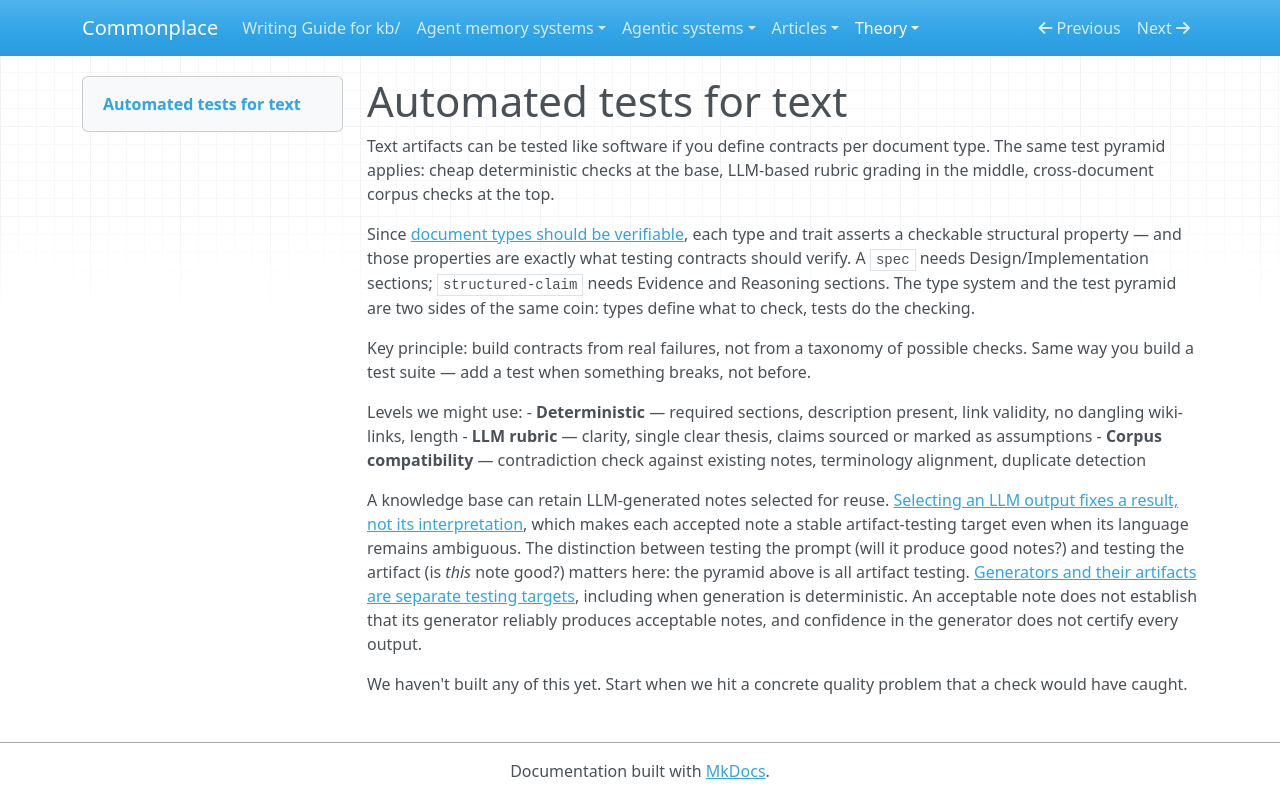

repository: zby/commonplace · page: theory/automated-tests-for-text/index.html · generator: mkdocs

---
description: Text artifacts can be tested with the same pyramid as software — deterministic checks, LLM rubrics, corpus compatibility — built from real failures not taxonomy
type: types/note.md
traits: []
tags: [document-system, evaluation, type-system]
---

# Automated tests for text

Text artifacts can be tested like software if you define contracts per document type. The same test pyramid applies: cheap deterministic checks at the base, LLM-based rubric grading in the middle, cross-document corpus checks at the top.

Since [document types should be verifiable](./document-types-should-be-verifiable.md), each type and trait asserts a checkable structural property — and those properties are exactly what testing contracts should verify. A `spec` needs Design/Implementation sections; `structured-claim` needs Evidence and Reasoning sections. The type system and the test pyramid are two sides of the same coin: types define what to check, tests do the checking.

Key principle: build contracts from real failures, not from a taxonomy of possible checks. Same way you build a test suite — add a test when something breaks, not before.

Levels we might use:
- **Deterministic** — required sections, description present, link validity, no dangling wiki-links, length
- **LLM rubric** — clarity, single clear thesis, claims sourced or marked as assumptions
- **Corpus compatibility** — contradiction check against existing notes, terminology alignment, duplicate detection

A knowledge base can retain LLM-generated notes selected for reuse. [Selecting an LLM output fixes a result, not its interpretation](./selecting-an-llm-output-fixes-a-result-not-its-interpretation.md), which makes each accepted note a stable artifact-testing target even when its language remains ambiguous. The distinction between testing the prompt (will it produce good notes?) and testing the artifact (is *this* note good?) matters here: the pyramid above is all artifact testing. [Generators and their artifacts are separate testing targets](./programming-practices-for-prompts-need-question-specific-evidence.md#generators-and-their-artifacts-are-separate-testing-targets), including when generation is deterministic. An acceptable note does not establish that its generator reliably produces acceptable notes, and confidence in the generator does not certify every output.

We haven't built any of this yet. Start when we hit a concrete quality problem that a check would have caught.
